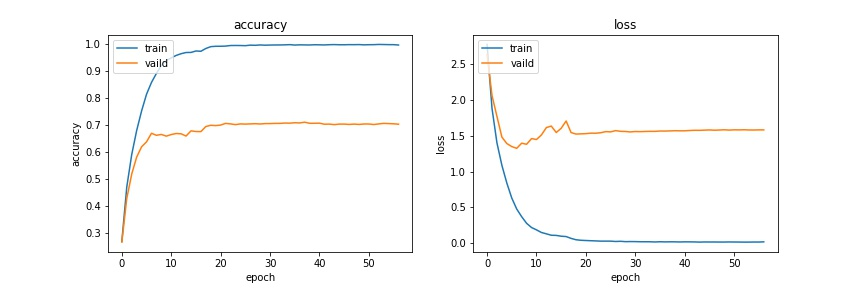

Data behind this chart, as committed beside it:
loss, categorical_accuracy, val_loss, val_categorical_accuracy, lr
2.779, 0.2683, 2.636, 0.2656, 0.0005
1.884, 0.47, 2.064, 0.4273, 0.0005
1.401, 0.5898, 1.772, 0.5176, 0.0005
1.088, 0.6789, 1.482, 0.5805, 0.0005
0.8394, 0.7516, 1.392, 0.6188, 0.0005
0.6295, 0.8135, 1.35, 0.6371, 0.0005
0.4761, 0.8571, 1.325, 0.6687, 0.0005
0.3691, 0.8906, 1.397, 0.6613, 0.0005
0.2764, 0.92, 1.382, 0.6645, 0.0005
0.2171, 0.9383, 1.461, 0.6582, 0.0005
0.1845, 0.9481, 1.449, 0.6641, 0.0005
0.1478, 0.9572, 1.512, 0.668, 0.0005
0.1291, 0.9636, 1.616, 0.6668, 0.0005
0.1094, 0.968, 1.636, 0.6586, 0.0005
0.1071, 0.9683, 1.547, 0.6777, 0.0005
0.09569, 0.9736, 1.606, 0.6754, 0.0005
0.09094, 0.9726, 1.708, 0.675, 0.0005
0.06533, 0.9829, 1.546, 0.6938, 0.0001581
0.04626, 0.9897, 1.525, 0.6984, 0.0001581
0.03877, 0.991, 1.528, 0.6973, 0.0001581
0.03553, 0.9912, 1.531, 0.6992, 0.0001581
0.03268, 0.9917, 1.538, 0.7055, 0.0001581
0.02994, 0.9939, 1.537, 0.7035, 0.0001581
0.02687, 0.994, 1.543, 0.7008, 0.0001581
0.02688, 0.9939, 1.559, 0.7035, 0.0001581
0.02687, 0.9933, 1.556, 0.7027, 0.0001581
0.02216, 0.9952, 1.573, 0.7035, 0.0001581
0.02467, 0.9947, 1.564, 0.7043, 5.0000002e-05
0.01979, 0.9959, 1.561, 0.7031, 5.0000002e-05
0.02095, 0.9951, 1.555, 0.7047, 5.0000002e-05
0.02024, 0.9956, 1.561, 0.7047, 5.0000002e-05
0.01853, 0.9959, 1.559, 0.7055, 5.0000002e-05
0.0182, 0.9959, 1.562, 0.7055, 5.0000002e-05
0.01788, 0.9963, 1.563, 0.7066, 5.0000002e-05
0.01511, 0.9971, 1.563, 0.7063, 5.0000002e-05
0.01852, 0.9955, 1.568, 0.7078, 5.0000002e-05
0.0162, 0.9964, 1.567, 0.707, 5.0000002e-05
0.01751, 0.9961, 1.569, 0.7098, 1.5811389e-05
0.017, 0.9959, 1.572, 0.7059, 1.5811389e-05
0.01531, 0.9967, 1.57, 0.7059, 1.5811389e-05
0.01685, 0.9964, 1.571, 0.7063, 1.5811389e-05
0.01667, 0.996, 1.575, 0.7023, 1.5811389e-05
0.01566, 0.9969, 1.578, 0.7027, 1.5811389e-05
0.01334, 0.9973, 1.577, 0.7008, 1.5811389e-05
0.01533, 0.9967, 1.58, 0.7027, 1.5811389e-05
0.01468, 0.9967, 1.583, 0.7027, 1.5811389e-05
0.0149, 0.9971, 1.579, 0.7016, 1.5811389e-05
0.01418, 0.997, 1.581, 0.7027, 5.0000003e-06
0.01403, 0.9974, 1.585, 0.7016, 5.0000003e-06
0.01544, 0.9963, 1.58, 0.7031, 5.0000003e-06
0.01468, 0.9969, 1.584, 0.7031, 5.0000003e-06
0.01397, 0.9971, 1.583, 0.7012, 5.0000003e-06
0.01314, 0.9978, 1.585, 0.7035, 5.0000003e-06
0.01328, 0.9975, 1.582, 0.7055, 5.0000003e-06
0.01447, 0.9971, 1.582, 0.7047, 5.0000003e-06
0.01407, 0.9971, 1.584, 0.7039, 5.0000003e-06
0.01703, 0.9957, 1.583, 0.7023, 5.0000003e-06
